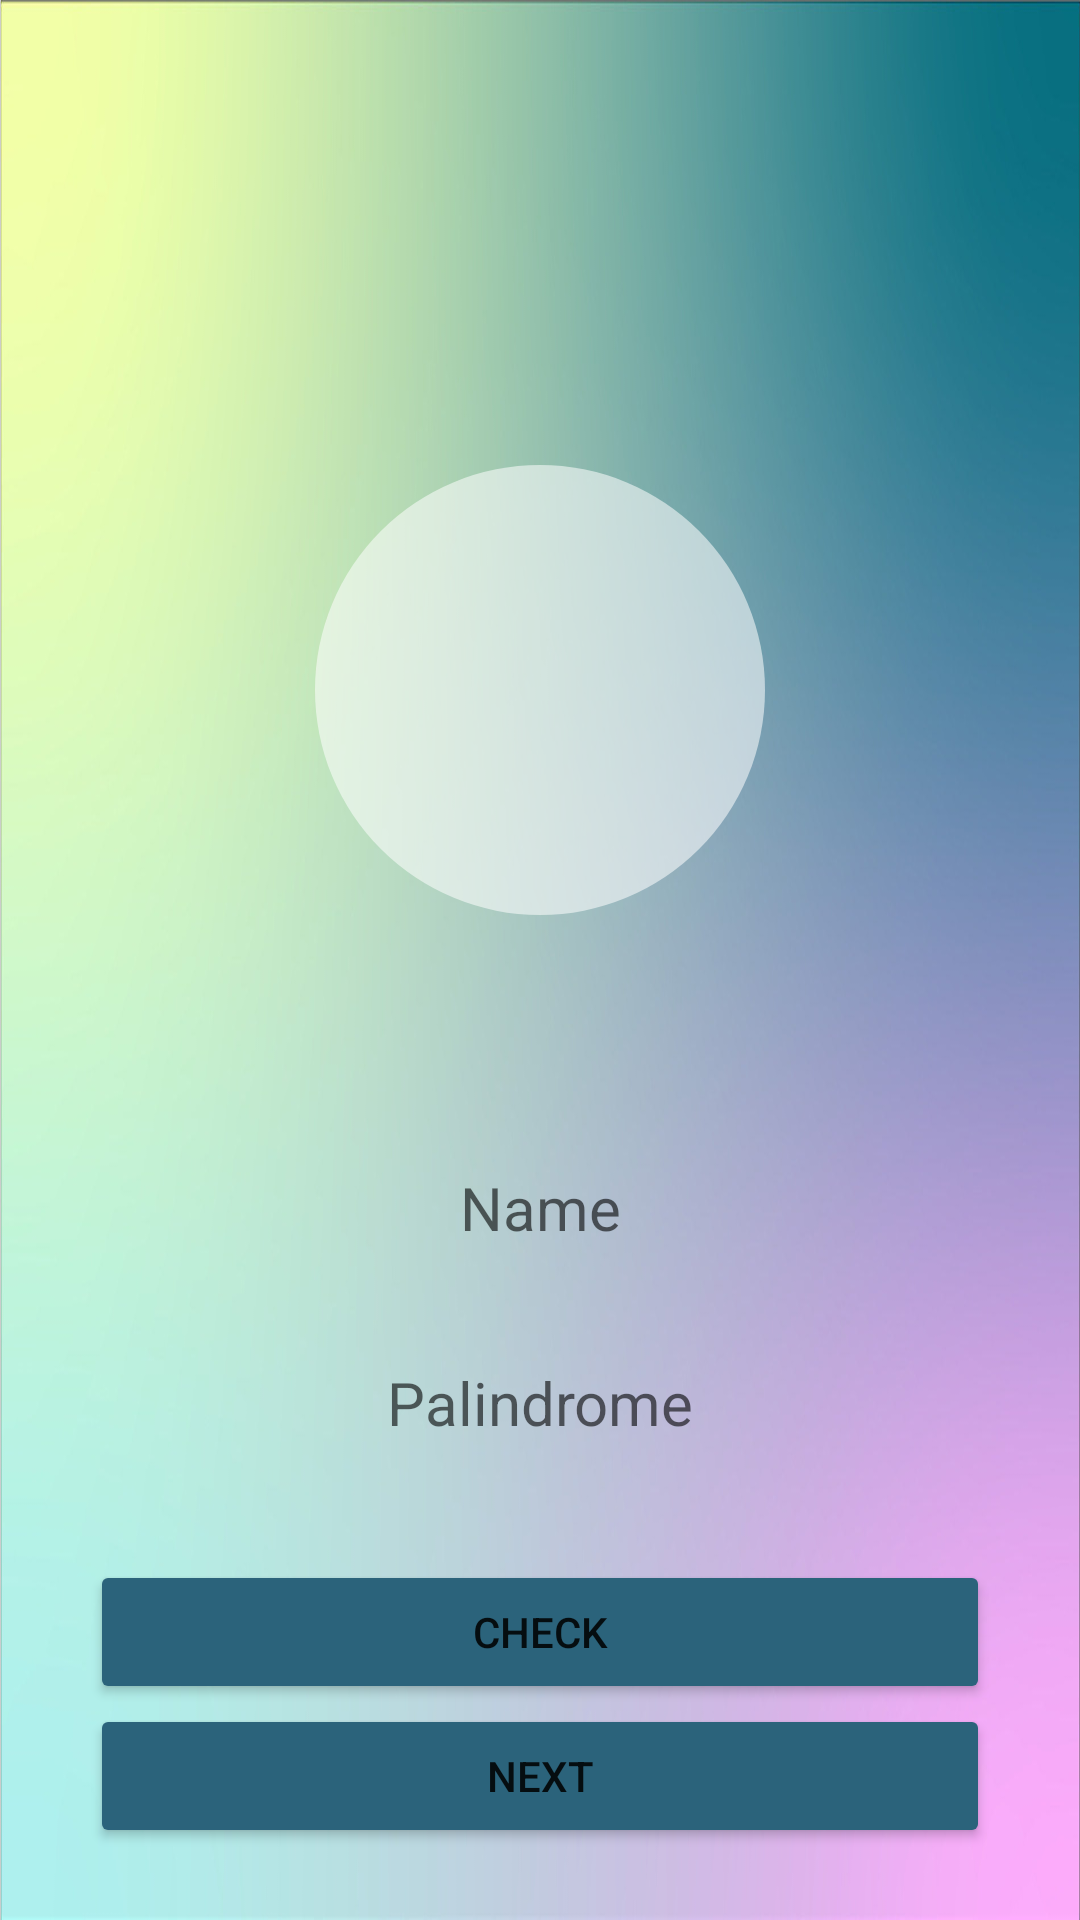

Here is an Android app screen rendered from its layout file. Give the layout XML and the strings, colors and styles it references.
<!-- AndroidManifest.xml: application theme Theme.SuitmediaAPP -->
<!-- res/layout/activity_first_screen.xml -->
<?xml version="1.0" encoding="utf-8"?>
<LinearLayout
    xmlns:android="http://schemas.android.com/apk/res/android"
    xmlns:tools="http://schemas.android.com/tools"
    xmlns:app="http://schemas.android.com/apk/res-auto"
    android:layout_width="match_parent"
    android:layout_height="match_parent"
    android:orientation="vertical"
    android:background="@drawable/bg"
    tools:context=".FirstScreen">

  <LinearLayout
      android:layout_width="match_parent"
      android:layout_height="80dp">
  </LinearLayout>

  <LinearLayout
      android:layout_width="match_parent"
      android:layout_height="300dp"
      android:orientation="vertical">
    <RelativeLayout
        android:layout_width="match_parent"
        android:layout_height="match_parent"
        android:orientation="vertical"
        android:gravity="center">

      <TextView
          android:layout_width="150dp"
          android:layout_height="150dp"
          android:layout_gravity="center"
          android:background="@drawable/circle"></TextView>

      <TextView
          android:layout_width="100dp"
          android:layout_height="100dp"
          android:layout_marginStart="25dp"
          android:layout_marginTop="25dp"
          android:layout_gravity="center"
          android:background="@drawable/adduser"
          android:textAlignment="center"></TextView>
    </RelativeLayout>
  </LinearLayout>



  <LinearLayout
      android:layout_width="match_parent"
      android:layout_height="wrap_content"
      android:orientation="vertical">
    <EditText
        android:transitionName="username_tran"
        android:layout_marginStart="30dp"
        android:layout_marginEnd="30dp"
        android:layout_width="match_parent"
        android:layout_height="45dp"
        android:textSize="20dp"
        android:gravity="center"
        android:id="@+id/name"
        android:background="@drawable/txtviewradius"
        android:hint="Name"/>

    <RelativeLayout
        android:layout_width="match_parent"
        android:layout_height="20dp"/>

    <EditText
        android:transitionName="username_tran"
        android:layout_marginStart="30dp"
        android:layout_marginEnd="30dp"
        android:layout_width="match_parent"
        android:layout_height="45dp"
        android:textSize="20dp"
        android:gravity="center"
        android:background="@drawable/txtviewradius"
        android:id="@+id/palindrome"
        android:hint="Palindrome"/>


  </LinearLayout>

  <RelativeLayout
      android:layout_width="match_parent"
      android:layout_height="30dp"/>

  <LinearLayout
      android:layout_width="match_parent"
      android:layout_height="match_parent"
      android:orientation="vertical">
    <Button
        android:id="@+id/btncheck"
        android:layout_width="match_parent"
        android:layout_height="wrap_content"
        android:backgroundTint="#2B637B"
        android:text="CHECK"
        android:layout_marginStart="30dp"
        android:layout_marginEnd="30dp"
        style="@style/ShapeAppearanceOverlay.Material3.Button"/>

    <Button
        android:id="@+id/btnnext"
        android:layout_width="match_parent"
        android:layout_height="wrap_content"
        android:backgroundTint="#2B637B"
        android:text="NEXT"
        android:layout_marginStart="30dp"
        android:layout_marginEnd="30dp"
        style="@style/ShapeAppearanceOverlay.Material3.Button"/>
  </LinearLayout>

</LinearLayout>
<!-- resources referenced by this layout -->
<resources>
  <!-- drawable bg: jpg bitmap (drawable-v24, 118842 bytes) -->
  <!-- drawable circle (drawable) -->
  <?xml version="1.0" encoding="utf-8"?>
  <shape xmlns:android="http://schemas.android.com/apk/res/android">
      <solid android:color="#8cffffff"/>
  
      <corners android:radius="300dp"/>
  
  </shape>
  <style name="Theme.SuitmediaAPP" parent="Theme.MaterialComponents.DayNight.NoActionBar">
          
          <item name="colorPrimary">@color/purple_500</item>
          <item name="colorPrimaryVariant">@color/purple_700</item>
          <item name="colorOnPrimary">@color/white</item>
          
          <item name="colorSecondary">@color/teal_200</item>
          <item name="colorSecondaryVariant">@color/teal_700</item>
          <item name="colorOnSecondary">@color/black</item>
          
          <item name="android:statusBarColor" tools:targetApi="l">?attr/colorPrimaryVariant</item>
          
      </style>
  <!-- not gathered from this repository: default colours our renderer supplied (Android Studio template values) -->
  <color name="purple_500">#FF6200EE</color>
  <color name="purple_700">#FF3700B3</color>
  <color name="teal_200">#FF03DAC5</color>
  <color name="teal_700">#FF018786</color>
  <color name="black">#FF000000</color>
  <color name="white">#FFFFFFFF</color>
</resources>
